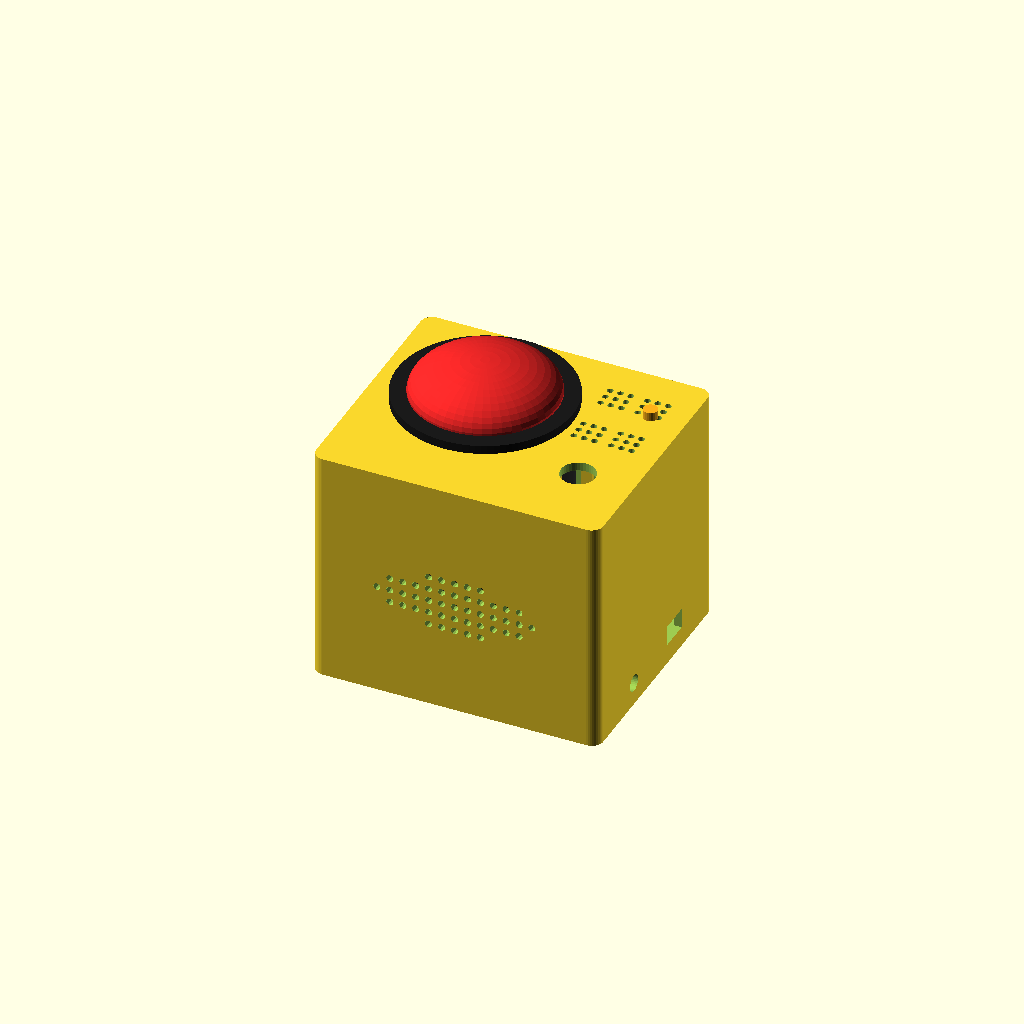
Cell 1: the model at its default parameters.
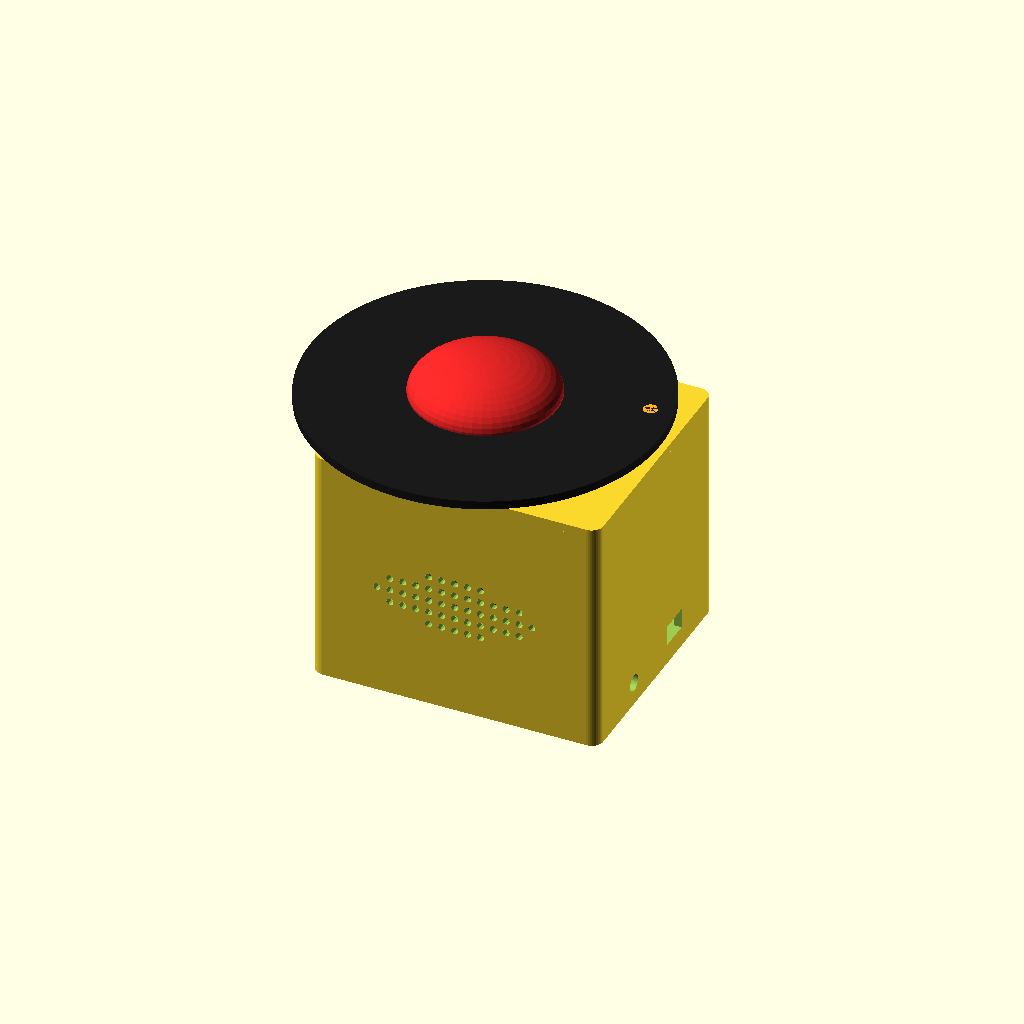
Cell 2: the same model with btn_flange_d = 122.
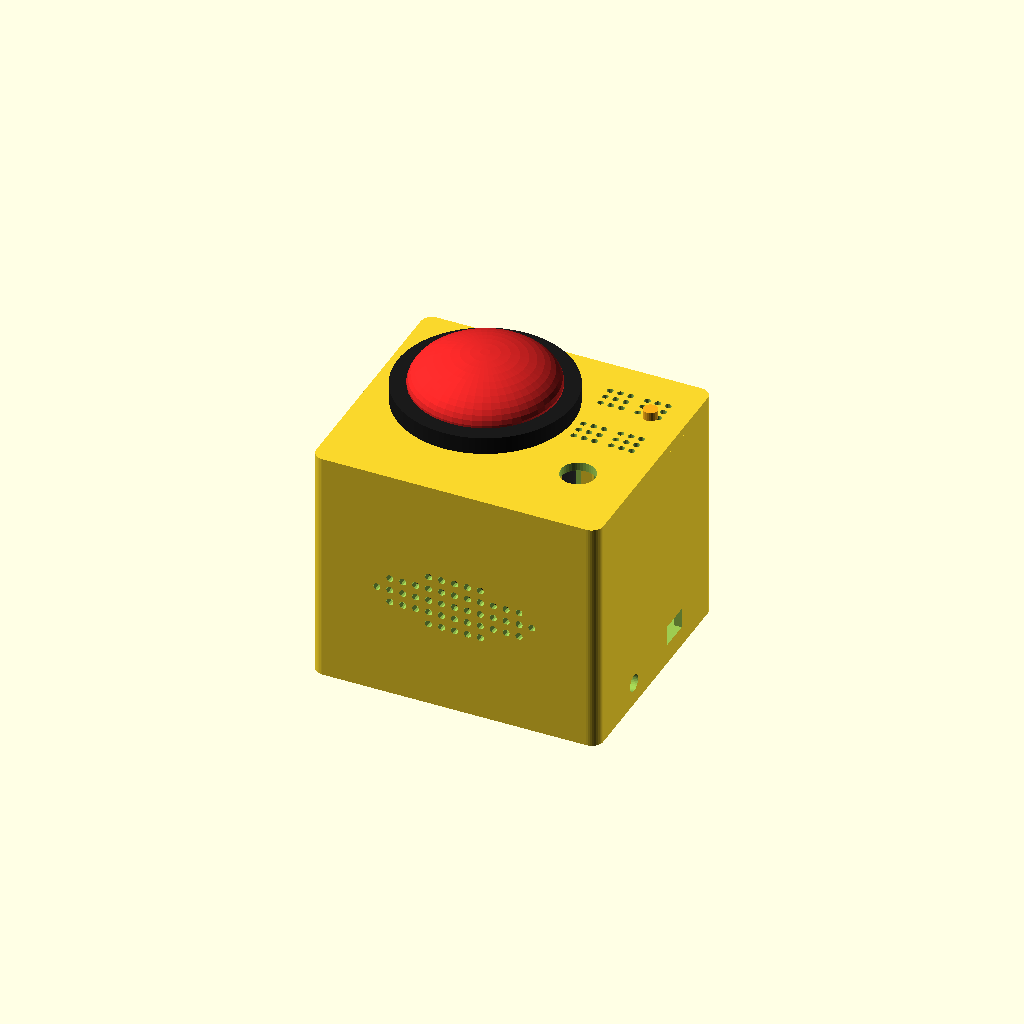
Cell 3: btn_flange_h = 6 (everything else at default).
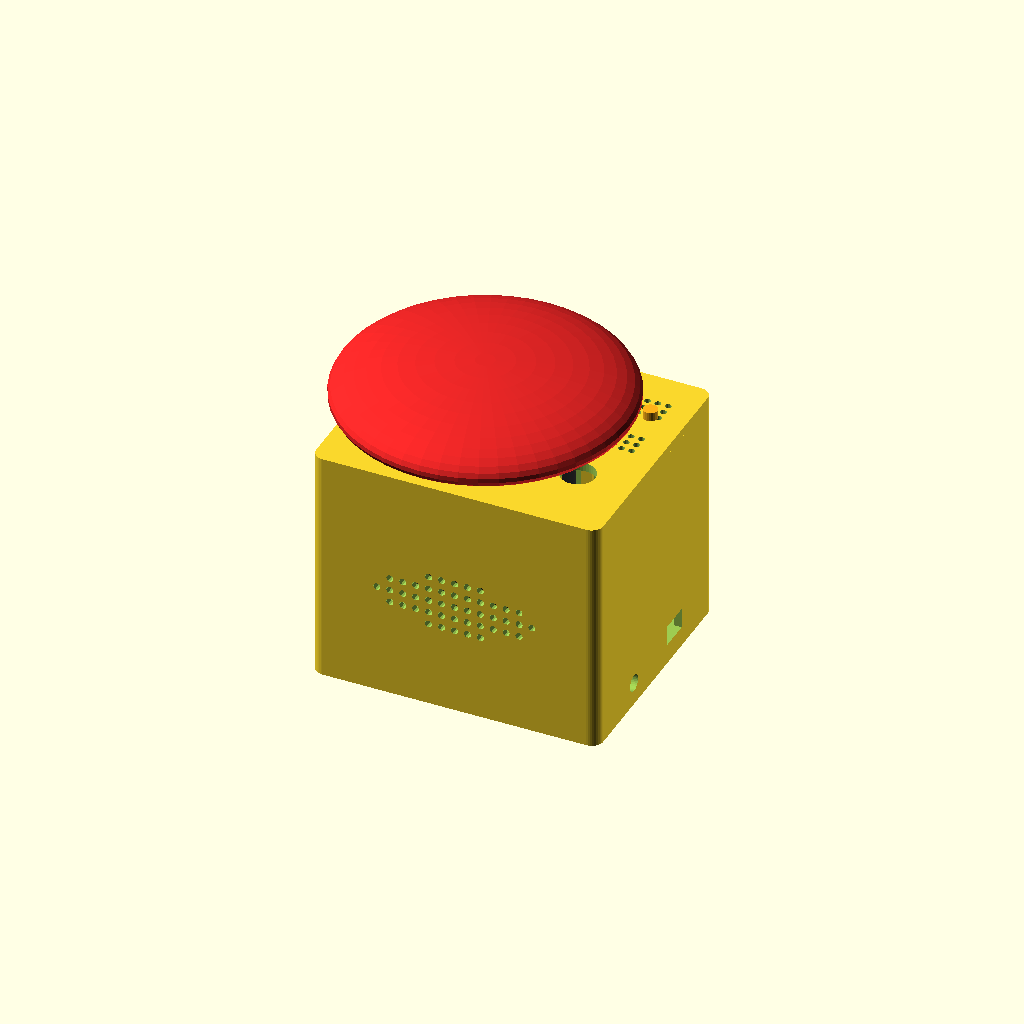
Cell 4: btn_dome_d = 100 (everything else at default).
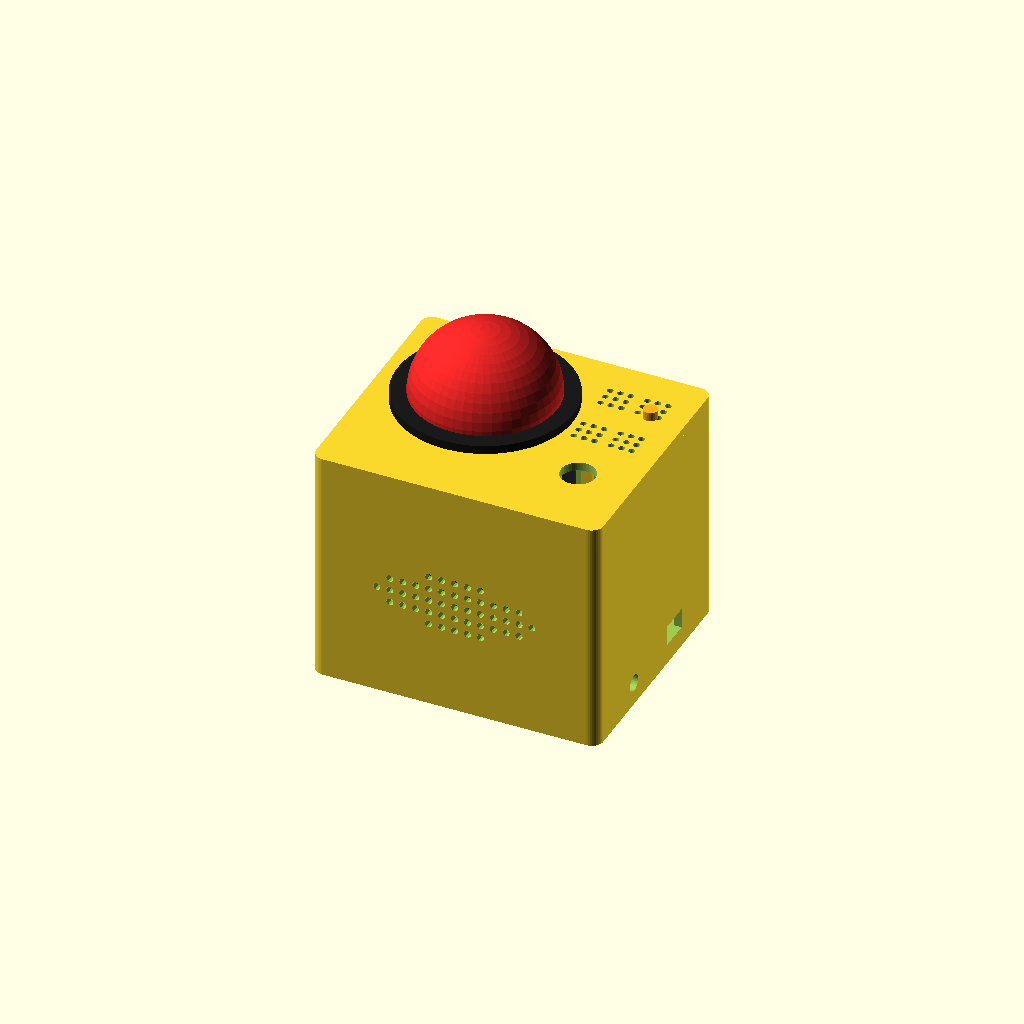
Cell 5: the same model with btn_dome_h = 24.
All cells are drawn from one camera (rotation 55°, 0°, 25°, orthographic, colour scheme Cornfield), so only the parameter changes between them.
Source of the model, hardware/enclosure/buttons_preview.scad:
// Preview only: the enclosure with simplified buttons on the lid.
// Button sizes other than the 57 mm housing are placeholders (not measured).
include <enclosure.scad>

btn_flange_d = 61;   // placeholder
btn_flange_h = 3;    // placeholder
btn_dome_d = 50;     // placeholder
btn_dome_h = 12;     // placeholder

// arcade button: the housing goes through the lid, the flange rests on top, the red dome above it
module arcade_button() {
    translate([btn_big[0], btn_big[1], H - btn_body_depth])
        color([0.15, 0.15, 0.15]) cylinder(d = 57, h = btn_body_depth + lid_t, $fn = 96);
    translate([btn_big[0], btn_big[1], H + lid_t])
        color([0.1, 0.1, 0.1]) cylinder(d = btn_flange_d, h = btn_flange_h, $fn = 96);
    translate([btn_big[0], btn_big[1], H + lid_t + btn_flange_h])
        color([0.9, 0.15, 0.15]) scale([1, 1, btn_dome_h / (btn_dome_d / 2)])
            sphere(r = btn_dome_d / 2, $fn = 48);
}

// LED: a small lens above the lid
module led_lens() {
    translate([led[0], led[1], H + lid_t])
        color([1, 0.7, 0.1]) cylinder(d = led_d, h = 3, $fn = 24);
}

// microphone board inside the holder, sound port facing the grille
module mic_board() {
    translate([mic_c[0], mic_c[1], H - mic_h + 1.6])
        color([0.5, 0.2, 0.7]) cylinder(d = mic_d, h = 1.6, $fn = 48);
}

arcade_button();
led_lens();
mic_board();
Parameter table extracted from the source (name, type, default, range or options):
btn_flange_d: number, default 61
btn_flange_h: number, default 3
btn_dome_d: number, default 50
btn_dome_h: number, default 12
